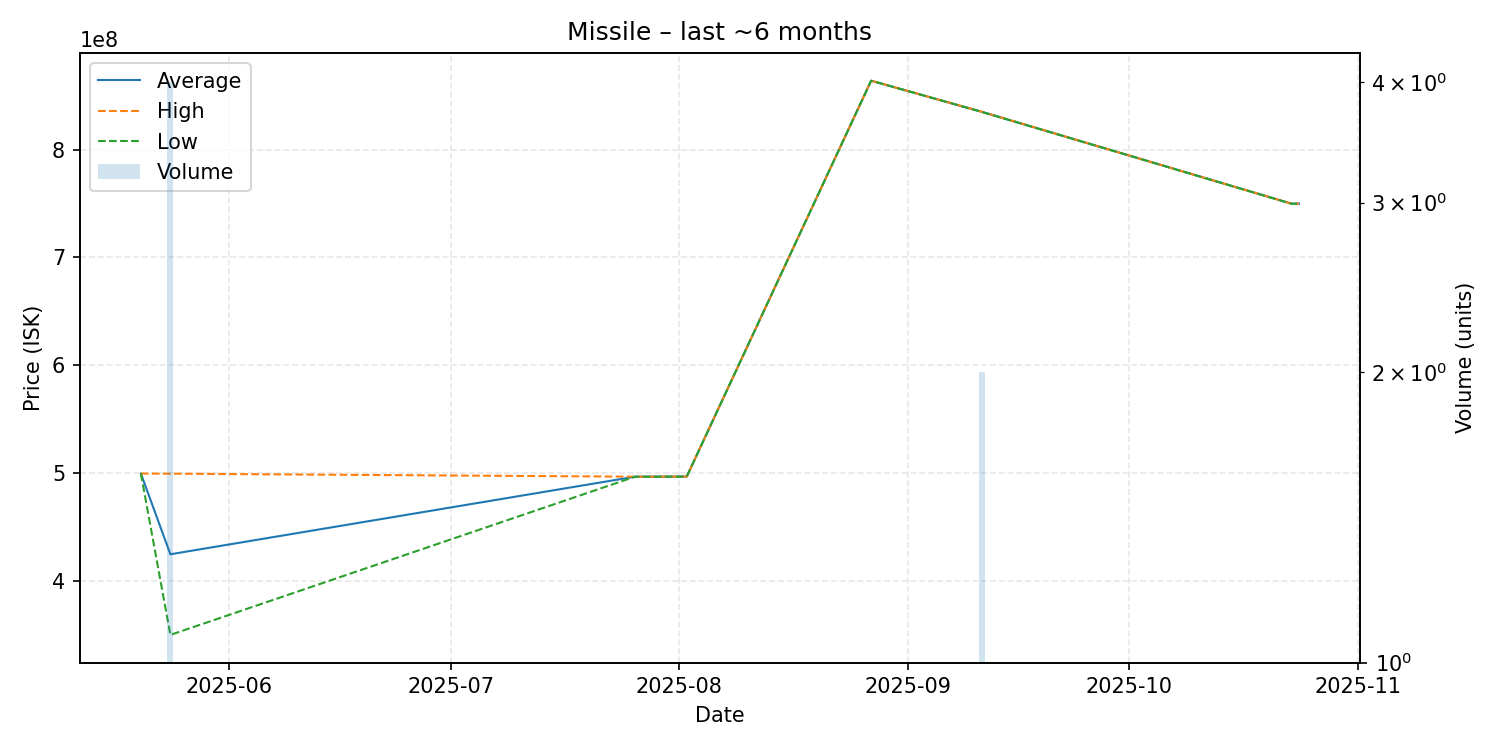

The file beside this chart, header and first rows:
date, average, highest, lowest, order_count, volume
2025-05-20, 499700000, 499700000, 499700000, 1, 1
2025-05-24, 424900000, 499600000, 350200000, 3, 4
2025-07-26, 496800000, 496800000, 496800000, 1, 1
2025-07-27, 496800000, 496800000, 496800000, 1, 1
2025-08-02, 496900000, 496900000, 496900000, 1, 1
2025-08-27, 863800000, 863800000, 863800000, 1, 1
2025-09-11, 834950000, 835000000, 834900000, 2, 2
2025-10-23, 749800000, 749800000, 749800000, 1, 1
2025-10-24, 749900000, 749900000, 749900000, 1, 1
